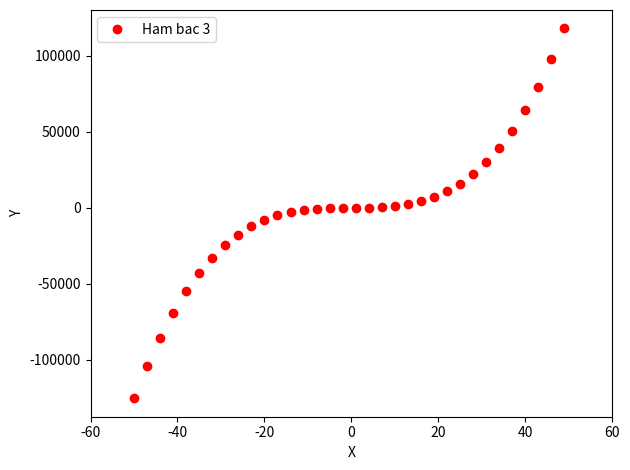

Reproduce this figure in Python.
import matplotlib.pyplot as plt
import numpy as np


def f(t):
    return t ** 3 + 3 * t + 1


x = np.arange(-50, 50, 3)
y = f(x)
plt.plot(x, y, 'ro', label='Ham bac 3')
plt.legend()
plt.xlabel('X')
plt.ylabel('Y')
plt.xlim(-60, 60)
plt.tight_layout()
plt.savefig('doThiBac3.png')
plt.show()